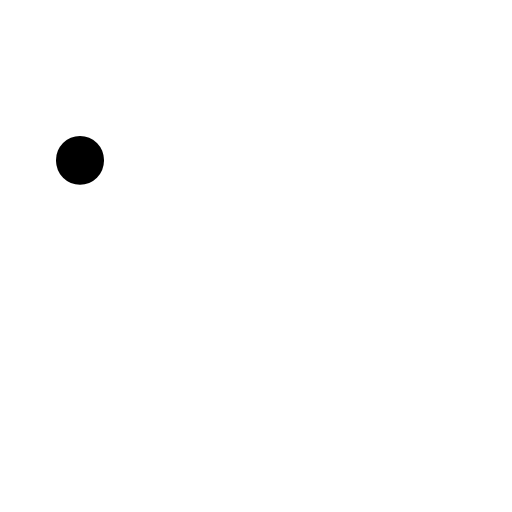
t = 0.00 s
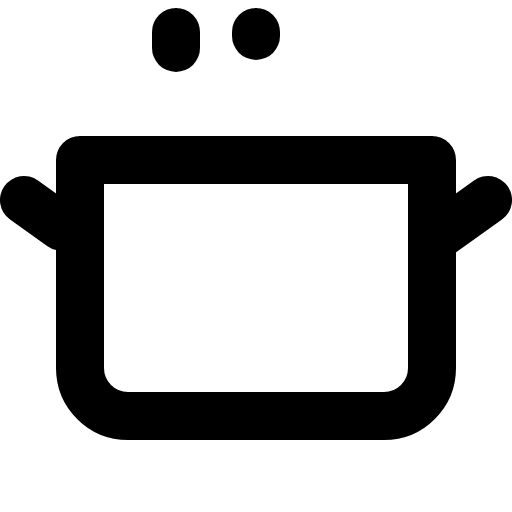
t = 1.50 s
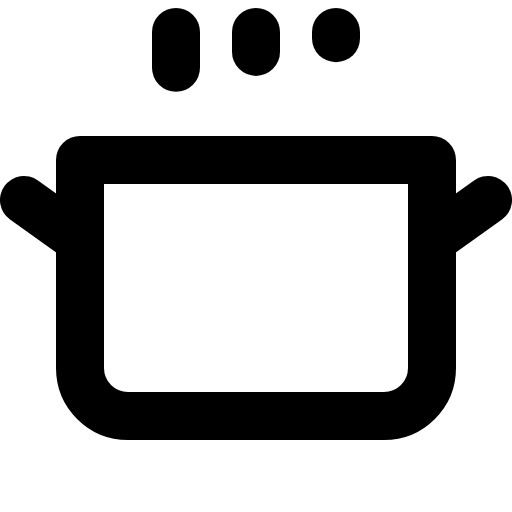
t = 1.88 s
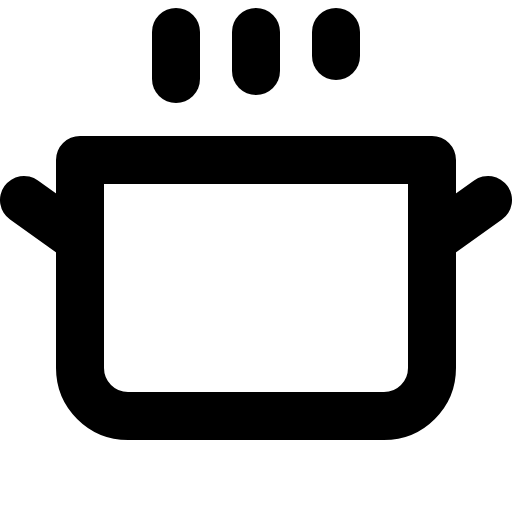
t = 2.25 s
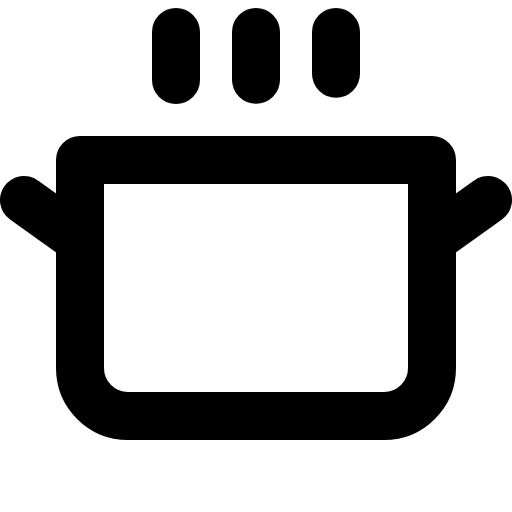
t = 2.63 s
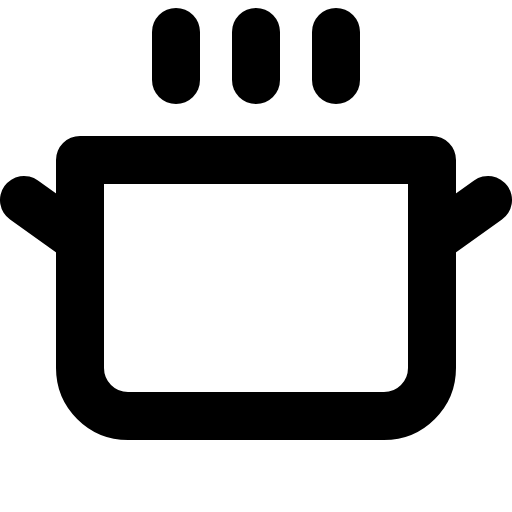
t = 3.00 s

The animated SVG that drew these frames (rendered in a browser with its animation timeline set to each time). Animation: 1 CSS @keyframes rule; one cycle of 3.00 s.

<svg xmlns="http://www.w3.org/2000/svg" viewBox="0 0 256 256">
  <style>
    .draw-line {
      stroke-dasharray: 1;
      stroke-dashoffset: 1;
      animation: phosphor-draw-in 1.5s ease-in-out forwards;
    }
    @keyframes phosphor-draw-in {
      to { stroke-dashoffset: 0; }
    }
  </style><rect width="256" height="256" fill="none"/><path d="M40,80H216V184a24,24,0,0,1-24,24H64a24,24,0,0,1-24-24Z" fill="none" stroke="currentColor" stroke-linecap="round" stroke-linejoin="round" stroke-width="24" class="draw-line" pathLength="1" style="animation-delay: 0s"/><line x1="244" y1="100" x2="216" y2="120" fill="none" stroke="currentColor" stroke-linecap="round" stroke-linejoin="round" stroke-width="24" class="draw-line" pathLength="1" style="animation-delay: 0.3s"/><line x1="12" y1="100" x2="40" y2="120" fill="none" stroke="currentColor" stroke-linecap="round" stroke-linejoin="round" stroke-width="24" class="draw-line" pathLength="1" style="animation-delay: 0.6s"/><line x1="88" y1="16" x2="88" y2="40" fill="none" stroke="currentColor" stroke-linecap="round" stroke-linejoin="round" stroke-width="24" class="draw-line" pathLength="1" style="animation-delay: 0.9s"/><line x1="128" y1="16" x2="128" y2="40" fill="none" stroke="currentColor" stroke-linecap="round" stroke-linejoin="round" stroke-width="24" class="draw-line" pathLength="1" style="animation-delay: 1.2s"/><line x1="168" y1="16" x2="168" y2="40" fill="none" stroke="currentColor" stroke-linecap="round" stroke-linejoin="round" stroke-width="24" class="draw-line" pathLength="1" style="animation-delay: 1.5s"/></svg>
